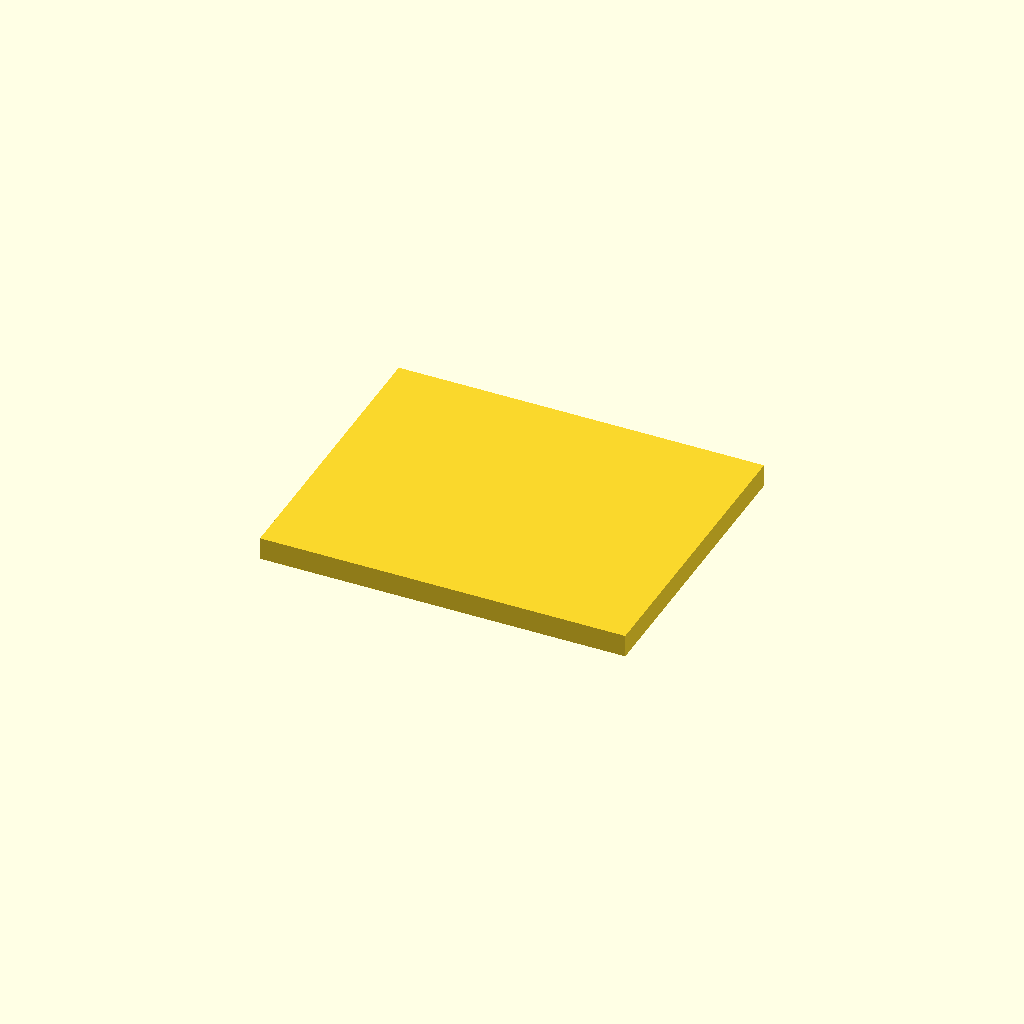
Cell 1 — every parameter at its default value.
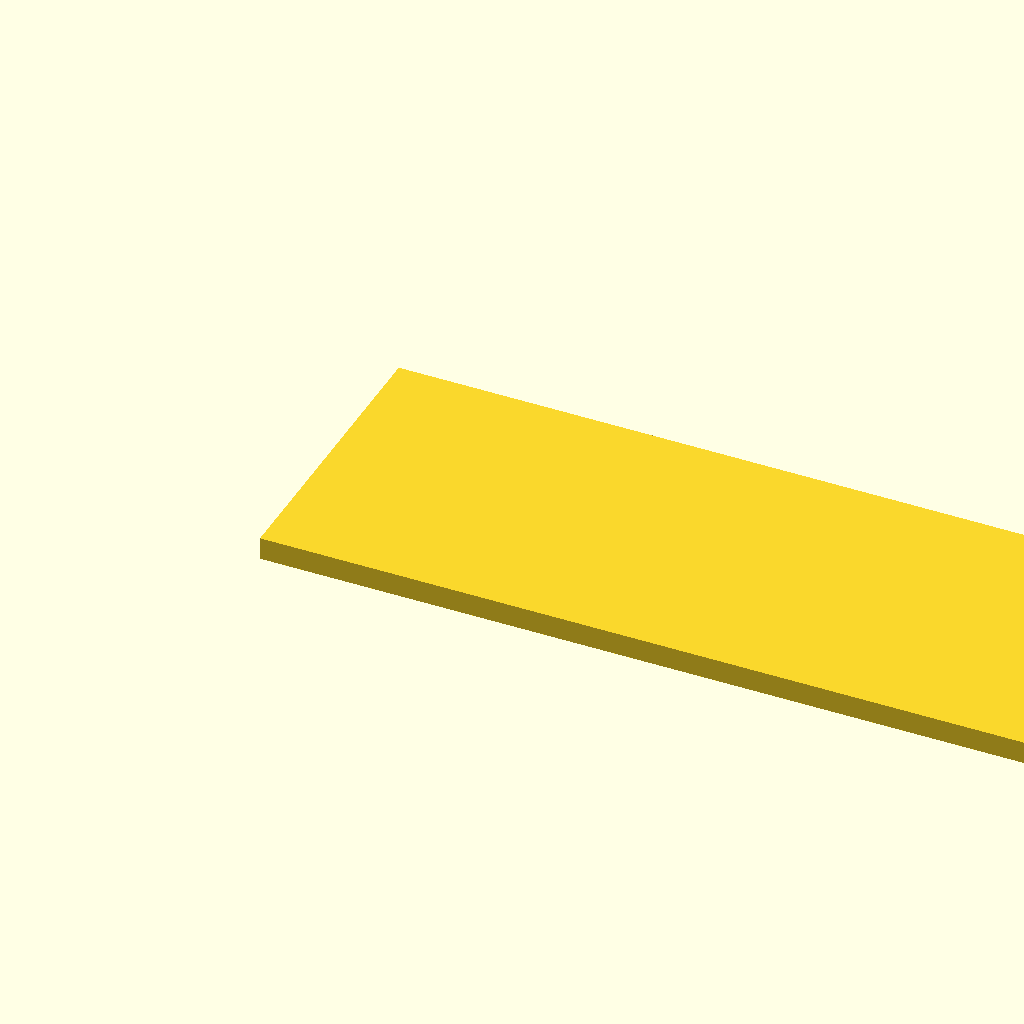
Cell 2: the same model with horizontal_windows_front = 10.
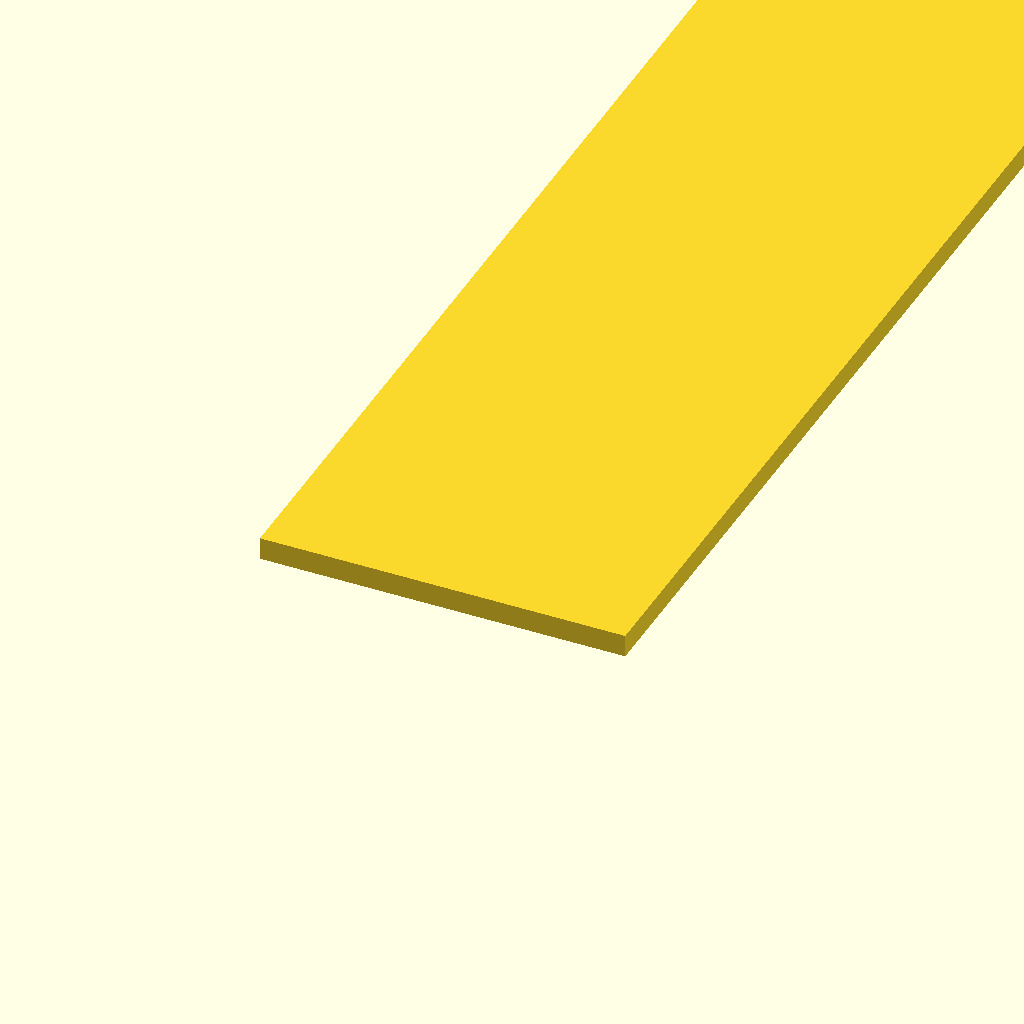
Cell 3: the same model with horizontal_windows_side = 10.
One fixed orthographic camera (rotation 55°, 0°, 25°; colour scheme Cornfield) for every cell.
OpenSCAD source file inputs/thingiverse/files/thing-307520/Customizable-Modular-Building-Roof/customizable-modular-building-roof.scad:
//
//
//	Customizable Modular Building Roof
//	Steve Medwin
//	April 21, 2014
//
//

// preview[view:south, tilt:top]

//
// CUSTOMIZING
//
// Number of horizontal windows in front
horizontal_windows_front=3; //[1:10]
Nfront=horizontal_windows_front;
// Number of horizontal windows on sides
horizontal_windows_side=2; //[1:10]
Nside=horizontal_windows_side;

//
// REMAINING PARAMETERS
//
// windows
Xinit=5*1; // Distance from left edge to first window
Yinit=6*1; //5 Distance from bottom to first window row
Xspace=10*1; // Distance from left edge of window to next left edge of window
Yspace=15.5*1; // Distance from bottom of window row to next row
Zbase=2*1; // Thickness of wall
Xwin=6.4*1; // Width of window

Xfront=Xinit*2+Xspace*(Nfront-1)+Xwin-2*Zbase; // Width of front wall - side wall thicknesses
Xside=Xinit*2+Xspace*(Nside-1)+Xwin; // Width of front wall

// make roof insert
cube([Xfront,Xside,Zbase]);
echo(Xfront,Xside);
Customizer parameters (derived from the source; name, type, default, range or options):
horizontal_windows_front: number, default 3, range 1 to 10
horizontal_windows_side: number, default 2, range 1 to 10
